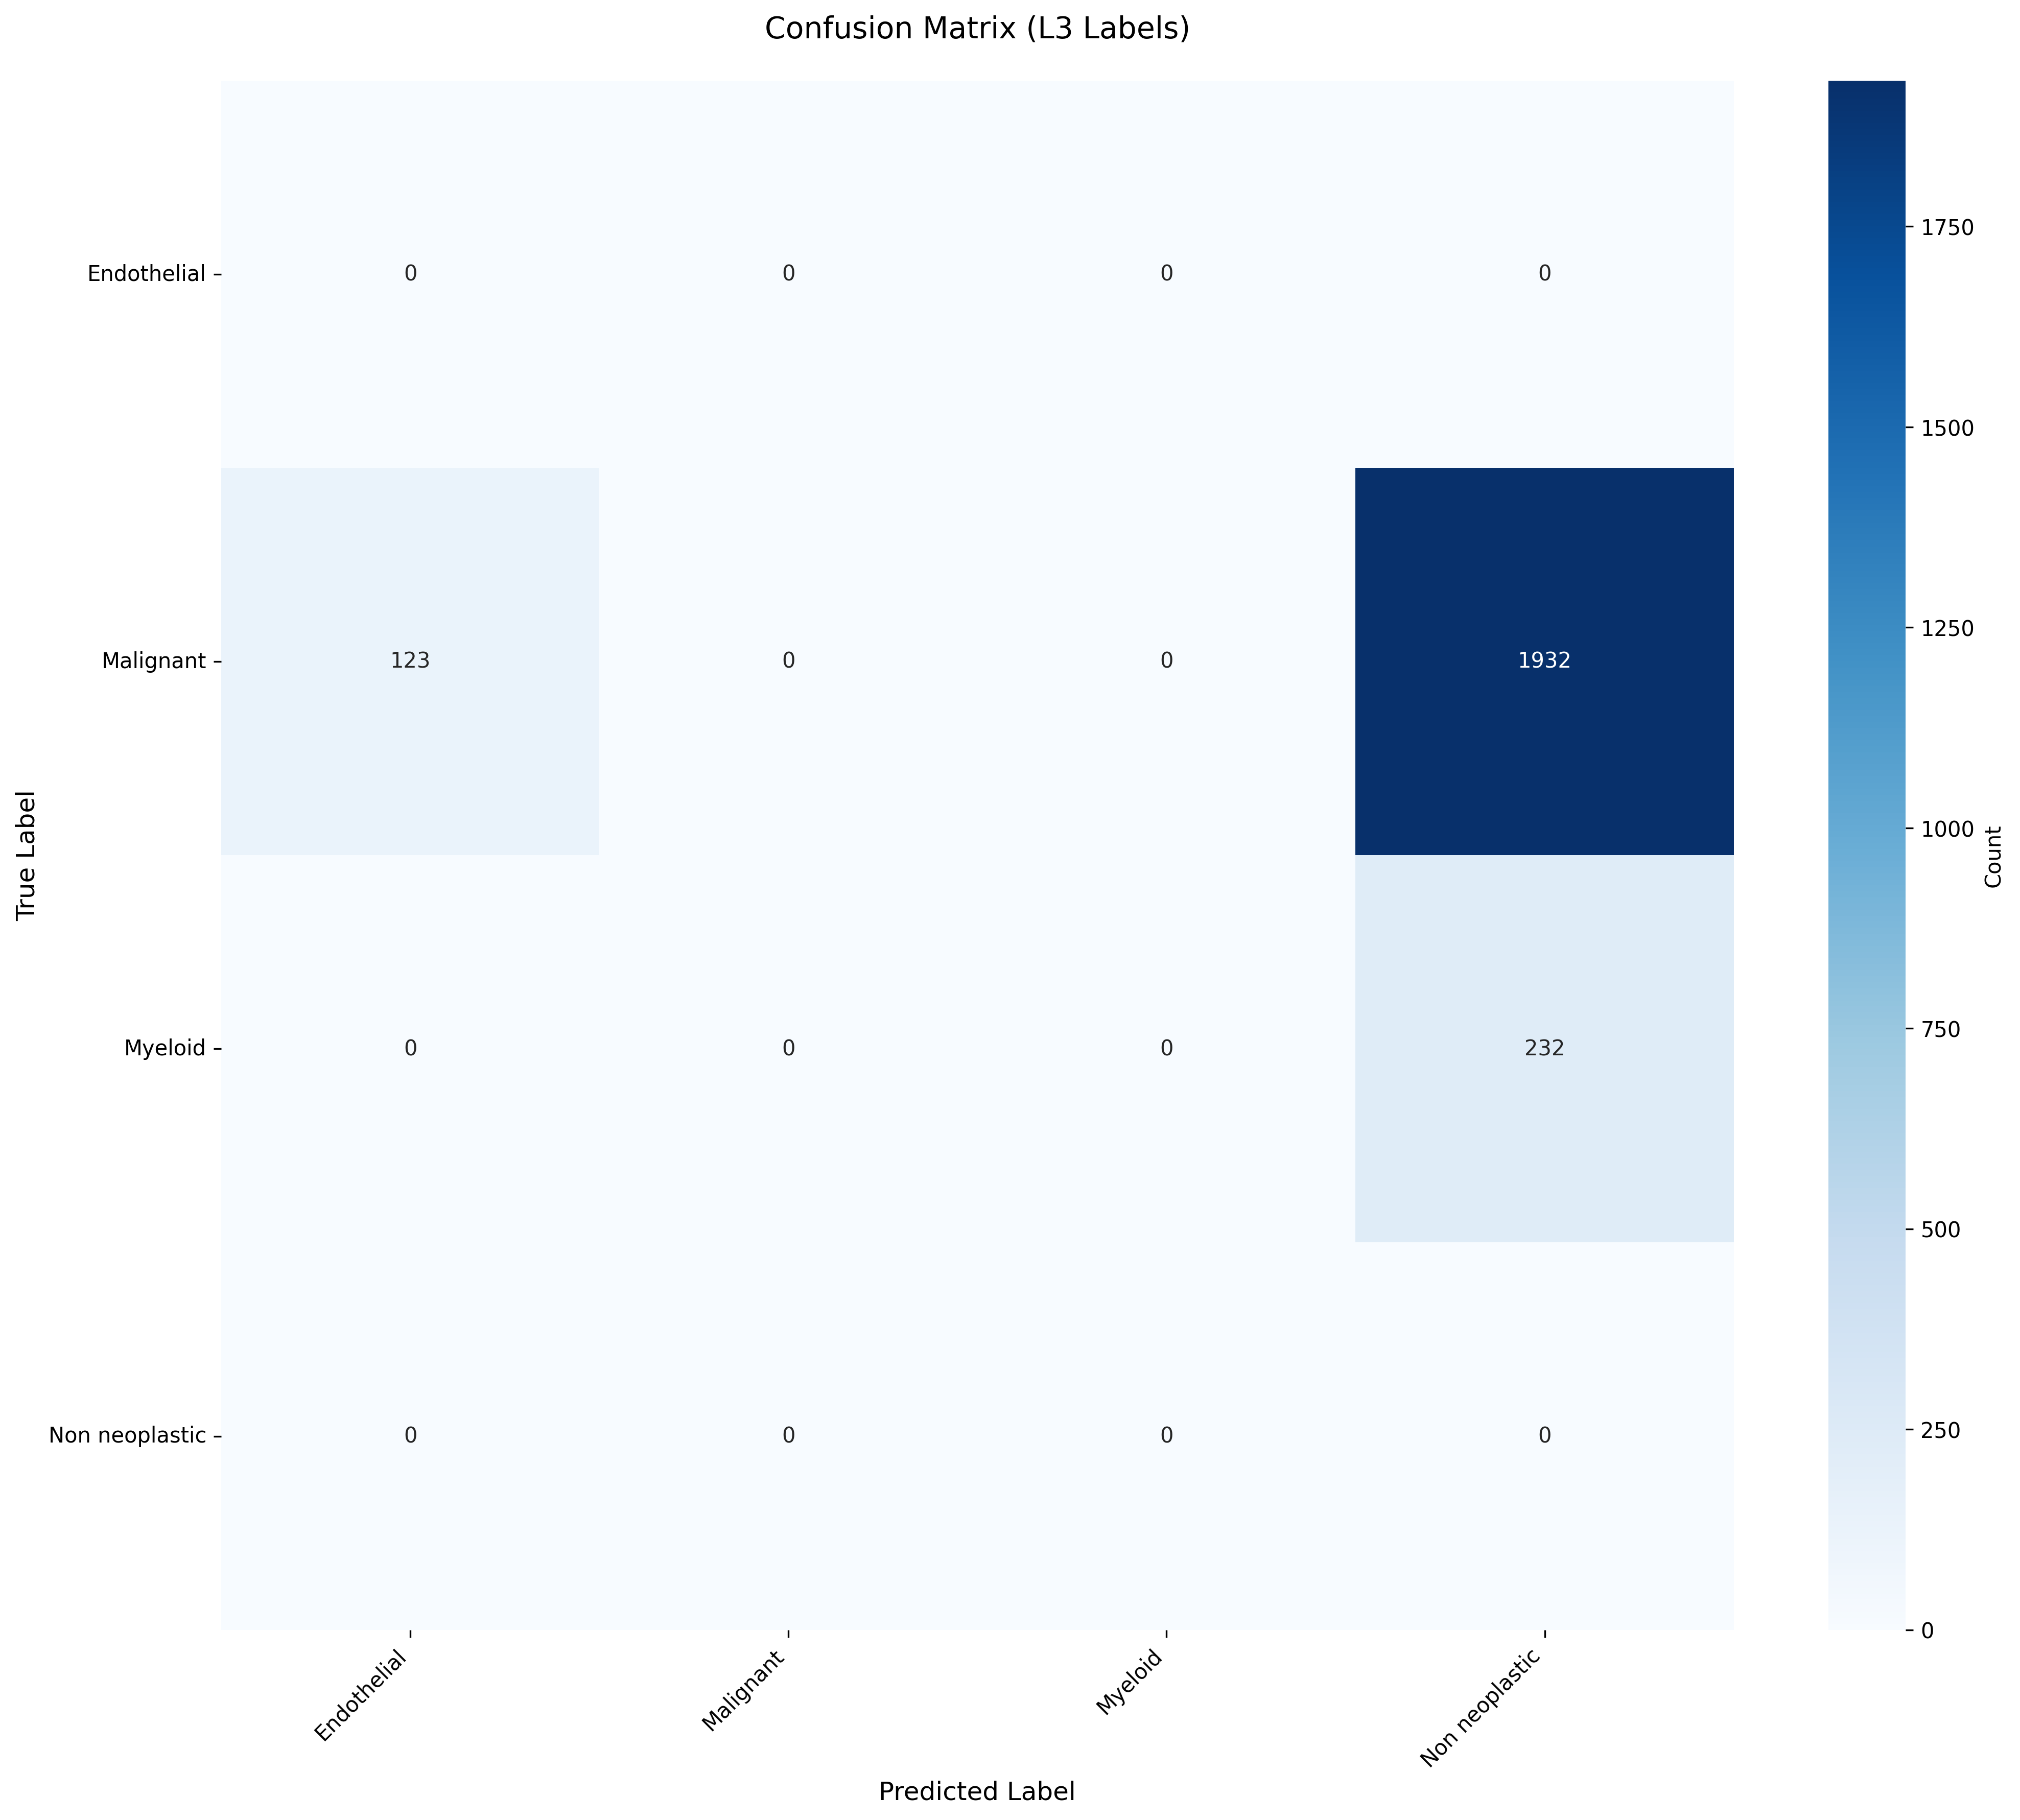

The file beside this chart, header and first rows:
True_Label, Endothelial, Malignant, Myeloid, Non neoplastic
Endothelial, 0, 0, 0, 0
Malignant, 123, 0, 0, 1932
Myeloid, 0, 0, 0, 232
Non neoplastic, 0, 0, 0, 0
